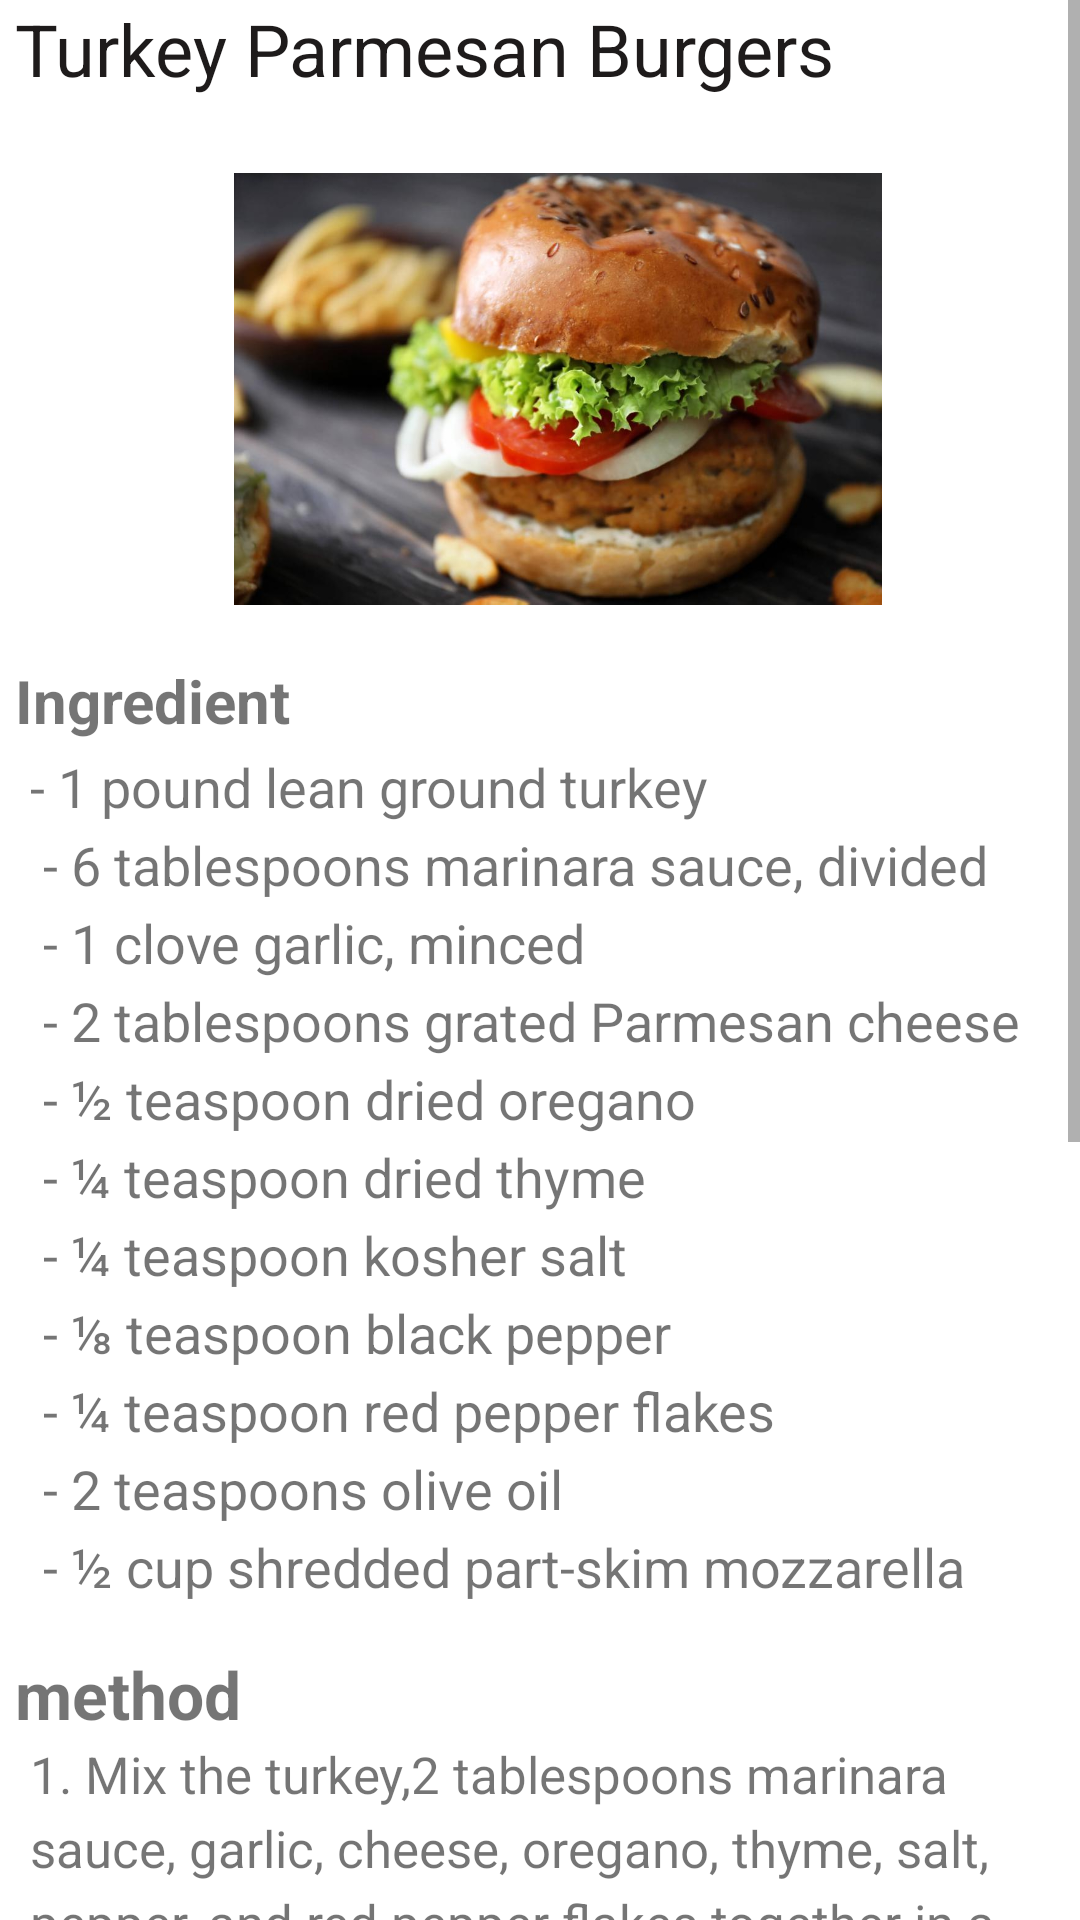

This screen was rendered from an Android layout file. Write that file and the resources it references.
<!-- AndroidManifest.xml: application theme Theme.Fitnergy -->
<!-- res/layout/activity_lunch1.xml -->
<?xml version="1.0" encoding="utf-8"?>
<ScrollView xmlns:android="http://schemas.android.com/apk/res/android"
            xmlns:tools="http://schemas.android.com/tools"
            android:layout_width="match_parent"
            android:layout_height="match_parent"
            tools:context=".meal.lunch1Activity">

    
    <FrameLayout
            android:id="@+id/frameLayout"
            android:layout_width="match_parent"
            android:layout_height="wrap_content">
        
        <TextView
                android:id="@+id/textView2"
                android:layout_width="425dp"
                android:layout_height="wrap_content"
                android:layout_marginRight="200dp"
                android:layout_marginLeft="5dp"
                android:text="Turkey Parmesan Burgers"
                android:textColor="#1E1B1B"
                android:textSize="24sp"/>

        <ImageView
                android:id="@+id/imageView3"
                android:layout_width="226dp"
                android:layout_height="239dp"
                android:layout_marginLeft="68dp"
                android:layout_marginTop="10dp"
                android:paddingLeft="10dp"
                android:src="@drawable/lunch1"/>


        <TextView
                android:id="@+id/textView6"
                android:layout_width="297dp"
                android:layout_height="39dp"
                android:layout_marginLeft="5dp"
                android:layout_marginTop="220dp"
                android:text="Ingredient"
                android:textSize="20sp"
                android:textStyle="bold"/>

        <TextView
                android:lineSpacingMultiplier="1.0"
                android:padding="10dp"
                android:lineSpacingExtra="5dp"
                android:layout_width="fill_parent"
                android:width="0dp"
                android:id="@+id/textView8"
                android:layout_height="307dp"
                android:layout_marginTop="240dp"
                android:lines="100"
                android:maxLines="100"
                android:text="@string/ingredient3"
                android:textSize="18sp"/>

        <TextView
                android:layout_width="297dp"
                android:layout_height="39dp"
                android:layout_marginLeft="5dp"
                android:layout_marginTop="550dp"
                android:text="method" android:textSize="22sp"
                android:textStyle="bold"/>


        <TextView

                android:layout_width="fill_parent"
                android:layout_height="506dp"
                android:layout_marginTop="570dp"
                android:layout_weight="1"
                android:width="0dp"
                android:lineSpacingExtra="5dp"
                android:lineSpacingMultiplier="1.0"
                android:lines="25"
                android:maxLines="25"
                android:padding="10dp"
                android:text="@string/method3"
                android:textSize="17sp"/>

        <LinearLayout
                android:layout_width="match_parent"
                android:layout_height="wrap_content"
                android:orientation="vertical"/>

    </FrameLayout>
</ScrollView>
<!-- resources referenced by this layout -->
<resources>
  <!-- drawable lunch1: jpg bitmap (drawable, 63025 bytes) -->
  <string name="ingredient3">
          <br>- 1 pound lean ground turkey\n</br>
          <br>- 6 tablespoons marinara sauce, divided\n</br>
          <br>- 1 clove garlic, minced\n</br>
          <br>- 2 tablespoons grated Parmesan cheese\n</br>
          <br>- ½ teaspoon dried oregano\n</br>
          <br>- ¼ teaspoon dried thyme\n</br>
          <br>- ¼ teaspoon kosher salt\n</br>
          <br>- ⅛ teaspoon black pepper\n</br>
          <br>- ¼ teaspoon red pepper flakes\n</br>
          <br>- 2 teaspoons olive oil\n</br>
          <br>- ½ cup shredded part-skim mozzarella cheese\n</br>
          <br>- 4 whole-grain hamburger buns\n</br>
          <br>- Fresh basil leaves\n</br>
      </string>
  <string name="method3">
          <br>1. Mix the turkey,2 tablespoons marinara sauce, garlic, cheese, oregano, thyme, salt, pepper, and red pepper
              flakes together in a large bowl.\n
          </br>
          <br>2. Form into four patties.\n</br>
          <br>3. Heat the oil in a large nonstick skillet over medium high heat and add the patties.\n</br>
          <br>4. Cook for 4 to 5 minutes, then flip and cook for another 4 to 5 minutes until cooked to 165 degrees
              Fahrenheit.\n
          </br>
          <br>5. During the last minute of cooking, add 2 tablespoons shredded cheese on top of each burger and cover the
              skillet to melt the cheese.\n
          </br>
          <br>6. To serve, place the patties on toasted hamburger buns. Top each patty with 1 tablespoon marinara sauce
              and a few basil leaves. \n
          </br>
          <br>7. Add the bun top and serve!</br>
      </string>
  <style name="Theme.Fitnergy" parent="Theme.MaterialComponents.DayNight.DarkActionBar">
          
          <item name="colorPrimary">#2E5FAA</item>
          <item name="colorPrimaryVariant">#65A1FF</item>
          <item name="colorOnPrimary">@color/white</item>
  
          
          <item name="colorSecondary">@color/teal_200</item>
          <item name="colorSecondaryVariant">@color/teal_700</item>
          <item name="colorOnSecondary">@color/black</item>
          
          <item name="android:statusBarColor" tools:targetApi="l">?attr/colorPrimaryVariant</item>
          
      </style>
  <color name="white">#FFFFFFFF</color>
  <color name="teal_200">#FF03DAC5</color>
  <color name="teal_700">#FF018786</color>
  <color name="black">#FF000000</color>
</resources>
